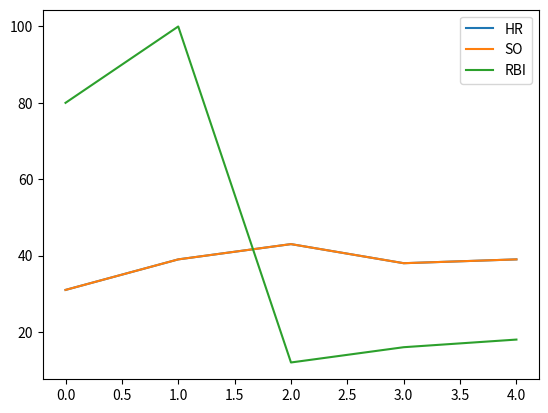
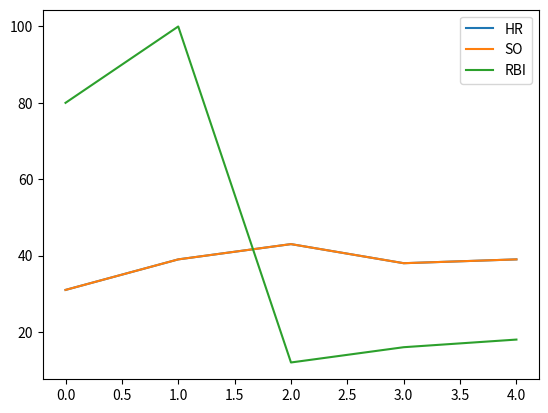
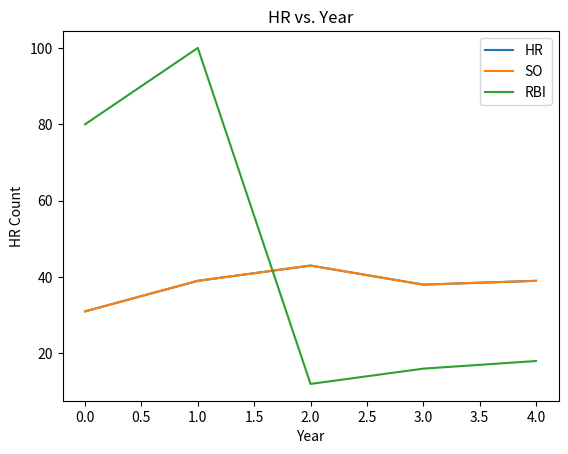
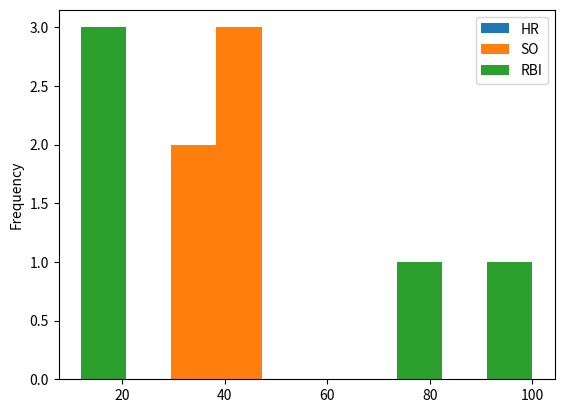
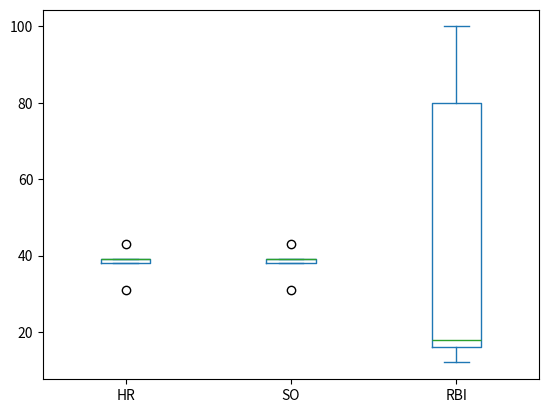
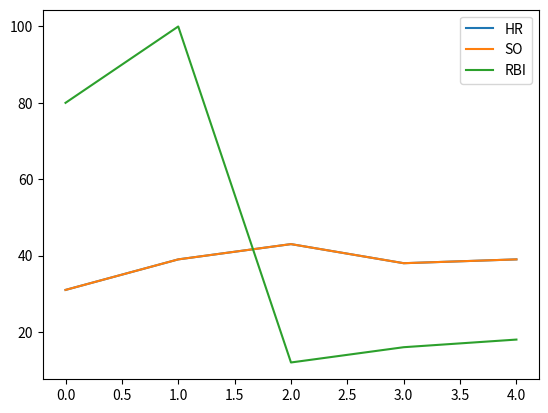
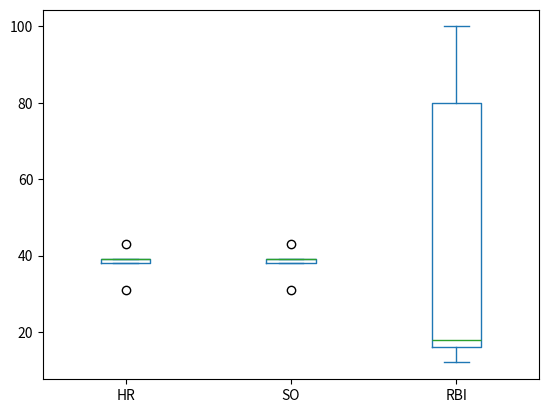

Here is the Python script that generated these plots, in order:
import pandas as pd
import matplotlib.pyplot as plt

print('------A. Basics------')

df = pd.DataFrame({
    'teamID': ['BOS', 'SEA', 'SEA', 'BOS', 'SEA'],
    'HR': [31, 39, 43, 38, 39],
    'SO': [31, 39, 43, 38, 39],
    'RBI': [80, 100, 12, 16, 18]})
print('{}\n'.format(df))

df.plot()
plt.show()

print('------A. plt.savefig ------')
# predefined df
print('{}\n'.format(df))

df.plot()
plt.savefig('df.png')  # save to PNG file

print('------A. set the plot''s title and axis labels using the pyplot API ------')
# predefined df
print('{}\n'.format(df))

df.plot()
plt.title('HR vs. Year')
plt.xlabel('Year')
plt.ylabel('HR Count')
plt.show()

print('------B. Other plots------')
# predefined df
print('{}\n'.format(df))

df.plot(kind='hist')
df.plot(kind='box')
plt.show()

print('------C. Multiple features------')
# predefined df
print('{}\n'.format(df))

df.plot()
df.plot(kind='box')
plt.show()
